The GitHub repository maso0310/quality_selector_game contains a labelled image folder "images" with 2 categories: diseased, healthy. Examples follow, each with its label.

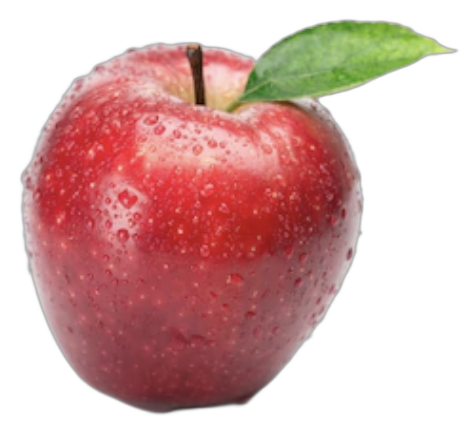
Label: healthy

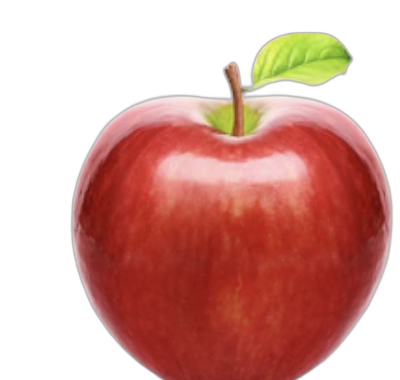
Label: healthy

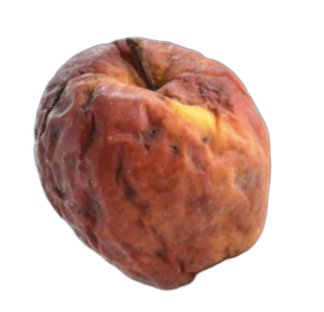
Label: diseased

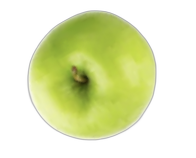
Label: healthy

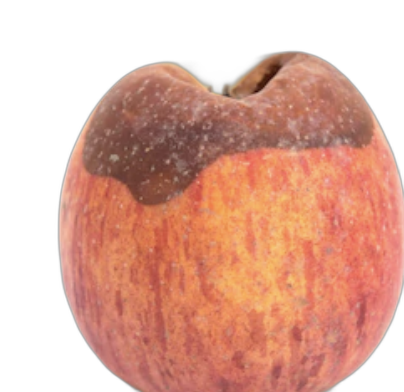
Label: diseased

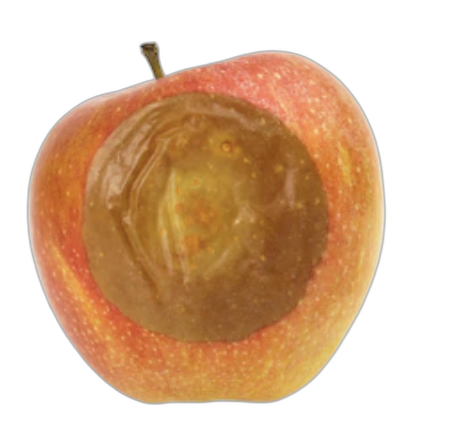
Label: diseased
